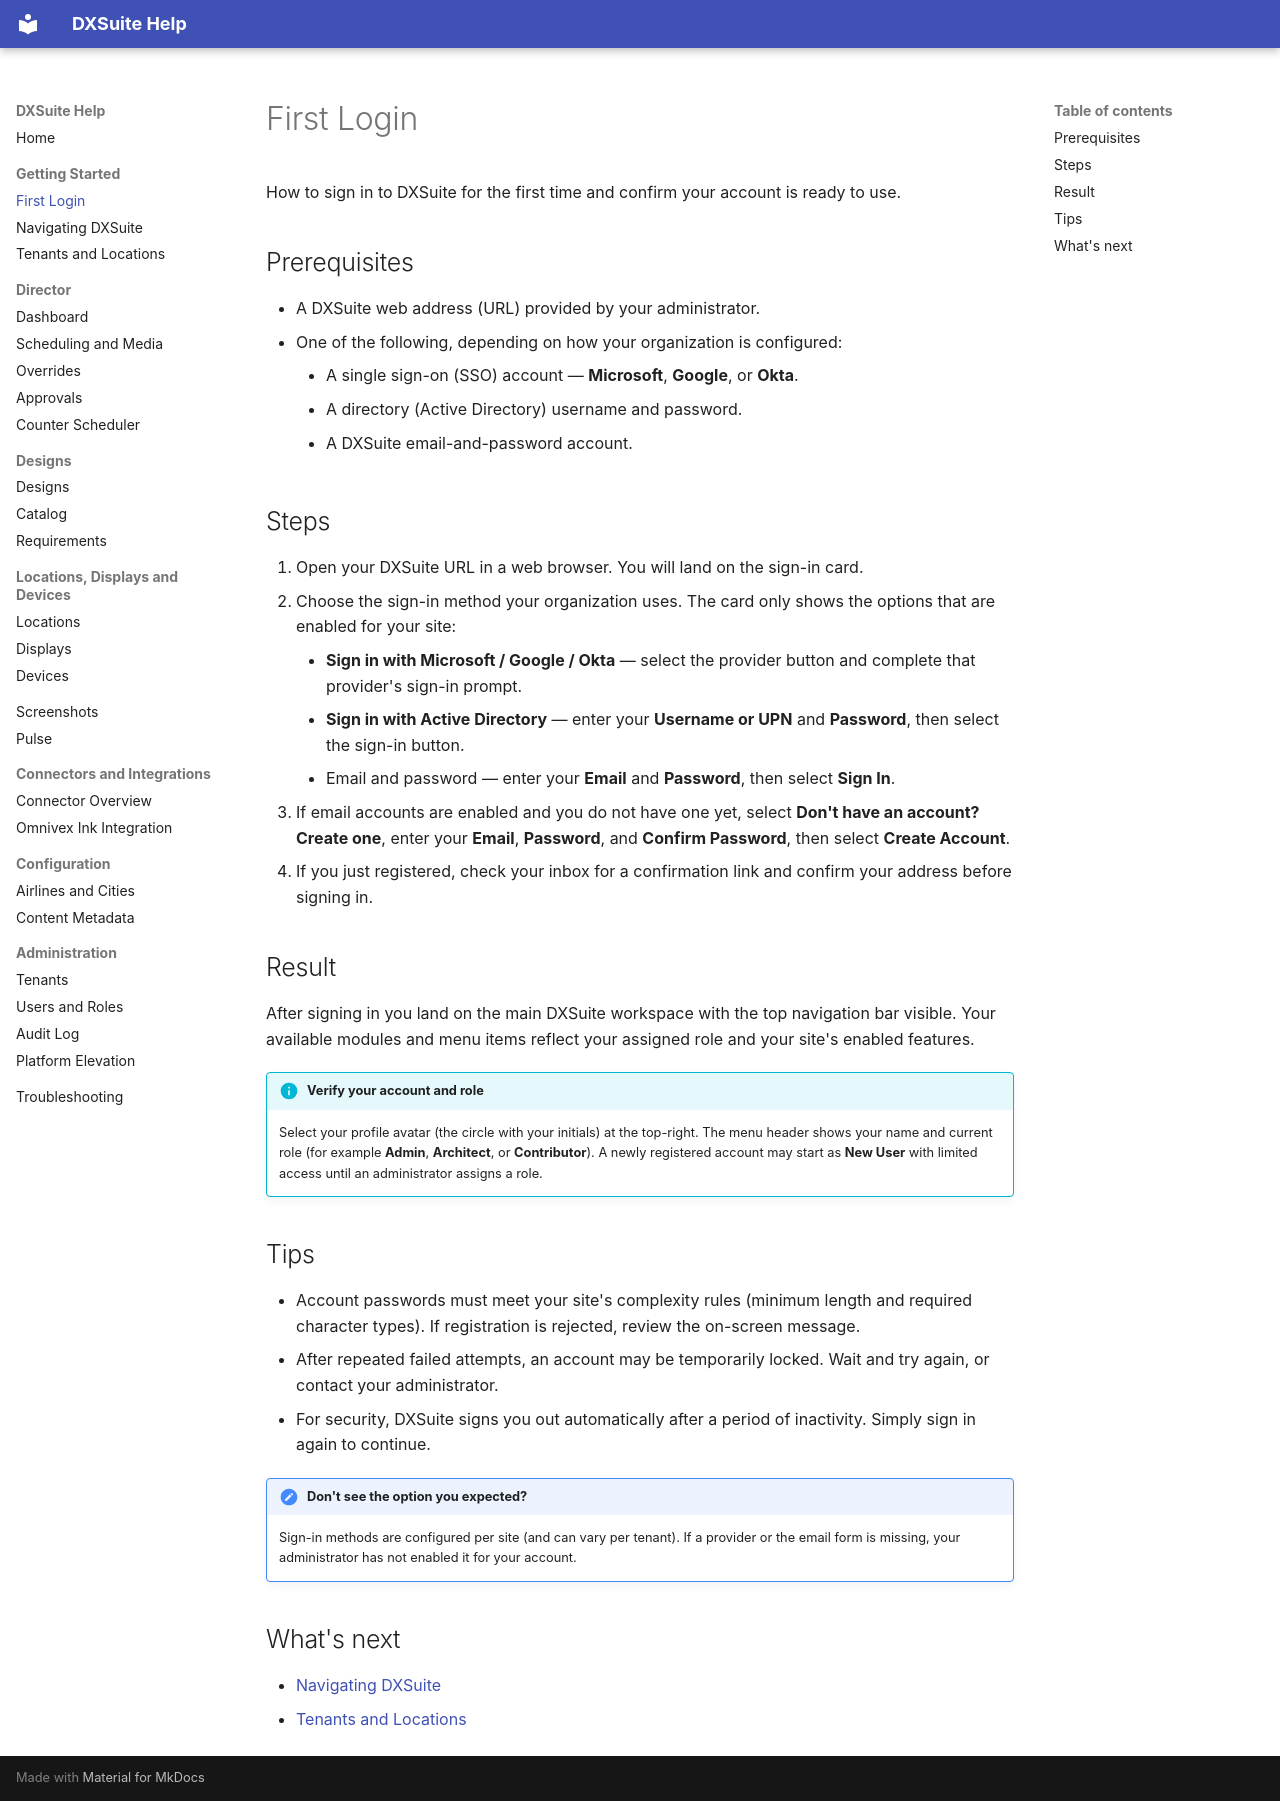

repository: vinu-ui-dev/DXSuite_Blazor-master-first · page: getting-started/first-login.html · generator: mkdocs

# First Login

How to sign in to DXSuite for the first time and confirm your account is ready to use.

## Prerequisites

- A DXSuite web address (URL) provided by your administrator.
- One of the following, depending on how your organization is configured:
    - A single sign-on (SSO) account — **Microsoft**, **Google**, or **Okta**.
    - A directory (Active Directory) username and password.
    - A DXSuite email-and-password account.

## Steps

1. Open your DXSuite URL in a web browser. You will land on the sign-in card.
2. Choose the sign-in method your organization uses. The card only shows the options that are enabled for your site:
    - **Sign in with Microsoft / Google / Okta** — select the provider button and complete that provider's sign-in prompt.
    - **Sign in with Active Directory** — enter your **Username or UPN** and **Password**, then select the sign-in button.
    - Email and password — enter your **Email** and **Password**, then select **Sign In**.
3. If email accounts are enabled and you do not have one yet, select **Don't have an account? Create one**, enter your **Email**, **Password**, and **Confirm Password**, then select **Create Account**.
4. If you just registered, check your inbox for a confirmation link and confirm your address before signing in.

## Result

After signing in you land on the main DXSuite workspace with the top navigation bar visible. Your available modules and menu items reflect your assigned role and your site's enabled features.

!!! info "Verify your account and role"
    Select your profile avatar (the circle with your initials) at the top-right. The menu header shows your name and current role (for example **Admin**, **Architect**, or **Contributor**). A newly registered account may start as **New User** with limited access until an administrator assigns a role.

## Tips

- Account passwords must meet your site's complexity rules (minimum length and required character types). If registration is rejected, review the on-screen message.
- After repeated failed attempts, an account may be temporarily locked. Wait and try again, or contact your administrator.
- For security, DXSuite signs you out automatically after a period of inactivity. Simply sign in again to continue.

!!! note "Don't see the option you expected?"
    Sign-in methods are configured per site (and can vary per tenant). If a provider or the email form is missing, your administrator has not enabled it for your account.

## What's next

- [Navigating DXSuite](navigation.md)
- [Tenants and Locations](tenants-and-locations.md)
